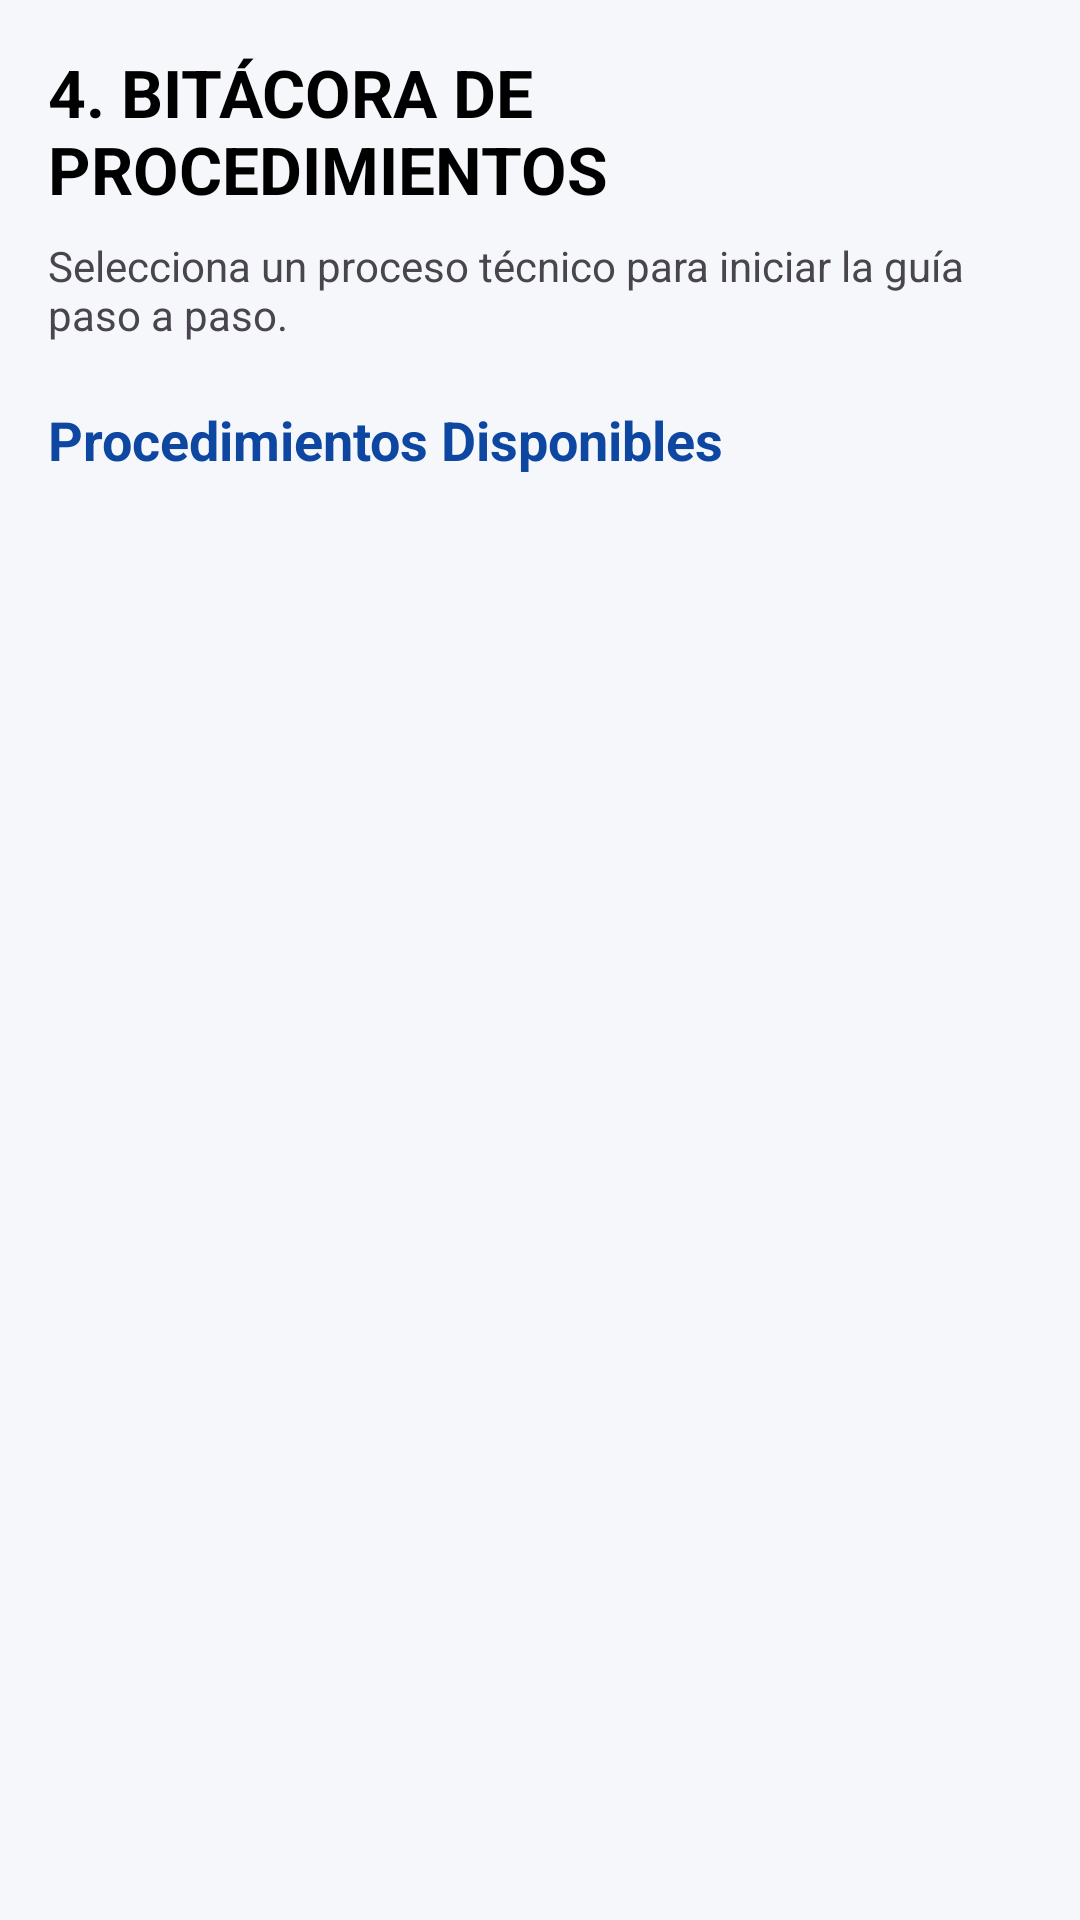

Reconstruct the res/layout file that produces this screen, plus the resources it refers to.
<!-- AndroidManifest.xml: application theme Theme.Tarea1_Moviles -->
<!-- res/layout/fragment_list.xml -->
<?xml version="1.0" encoding="utf-8"?>
<LinearLayout xmlns:android="http://schemas.android.com/apk/res/android"
    android:layout_width="match_parent"
    android:layout_height="match_parent"
    android:orientation="vertical"
    android:padding="16dp"
    android:background="#F5F7FA"> <TextView
    android:layout_width="wrap_content"
    android:layout_height="wrap_content"
    android:text="4. BITÁCORA DE PROCEDIMIENTOS"
    android:textSize="22sp"
    android:textStyle="bold"
    android:textColor="@android:color/black" />

    <TextView
        android:layout_width="match_parent"
        android:layout_height="wrap_content"
        android:text="Selecciona un proceso técnico para iniciar la guía paso a paso."
        android:layout_marginTop="8dp"
        android:layout_marginBottom="20dp"
        android:textSize="14sp" />

    <TextView
        android:layout_width="match_parent"
        android:layout_height="wrap_content"
        android:text="Procedimientos Disponibles"
        android:textSize="18sp"
        android:textStyle="bold"
        android:paddingBottom="10dp"
        android:textColor="#0D47A1"/> <ListView
        android:id="@+id/list_view_demo"
        android:layout_width="match_parent"
        android:layout_height="match_parent"
        android:divider="@android:color/darker_gray"
        android:dividerHeight="0.5dp"
        android:headerDividersEnabled="true"
        android:padding="4dp" />

</LinearLayout>
<!-- resources referenced by this layout -->
<resources>
  <style name="Theme.Tarea1_Moviles" parent="Base.Theme.Tarea1_Moviles" />
  <style name="Base.Theme.Tarea1_Moviles" parent="Theme.Material3.DayNight.NoActionBar">
          
          
      </style>
</resources>
